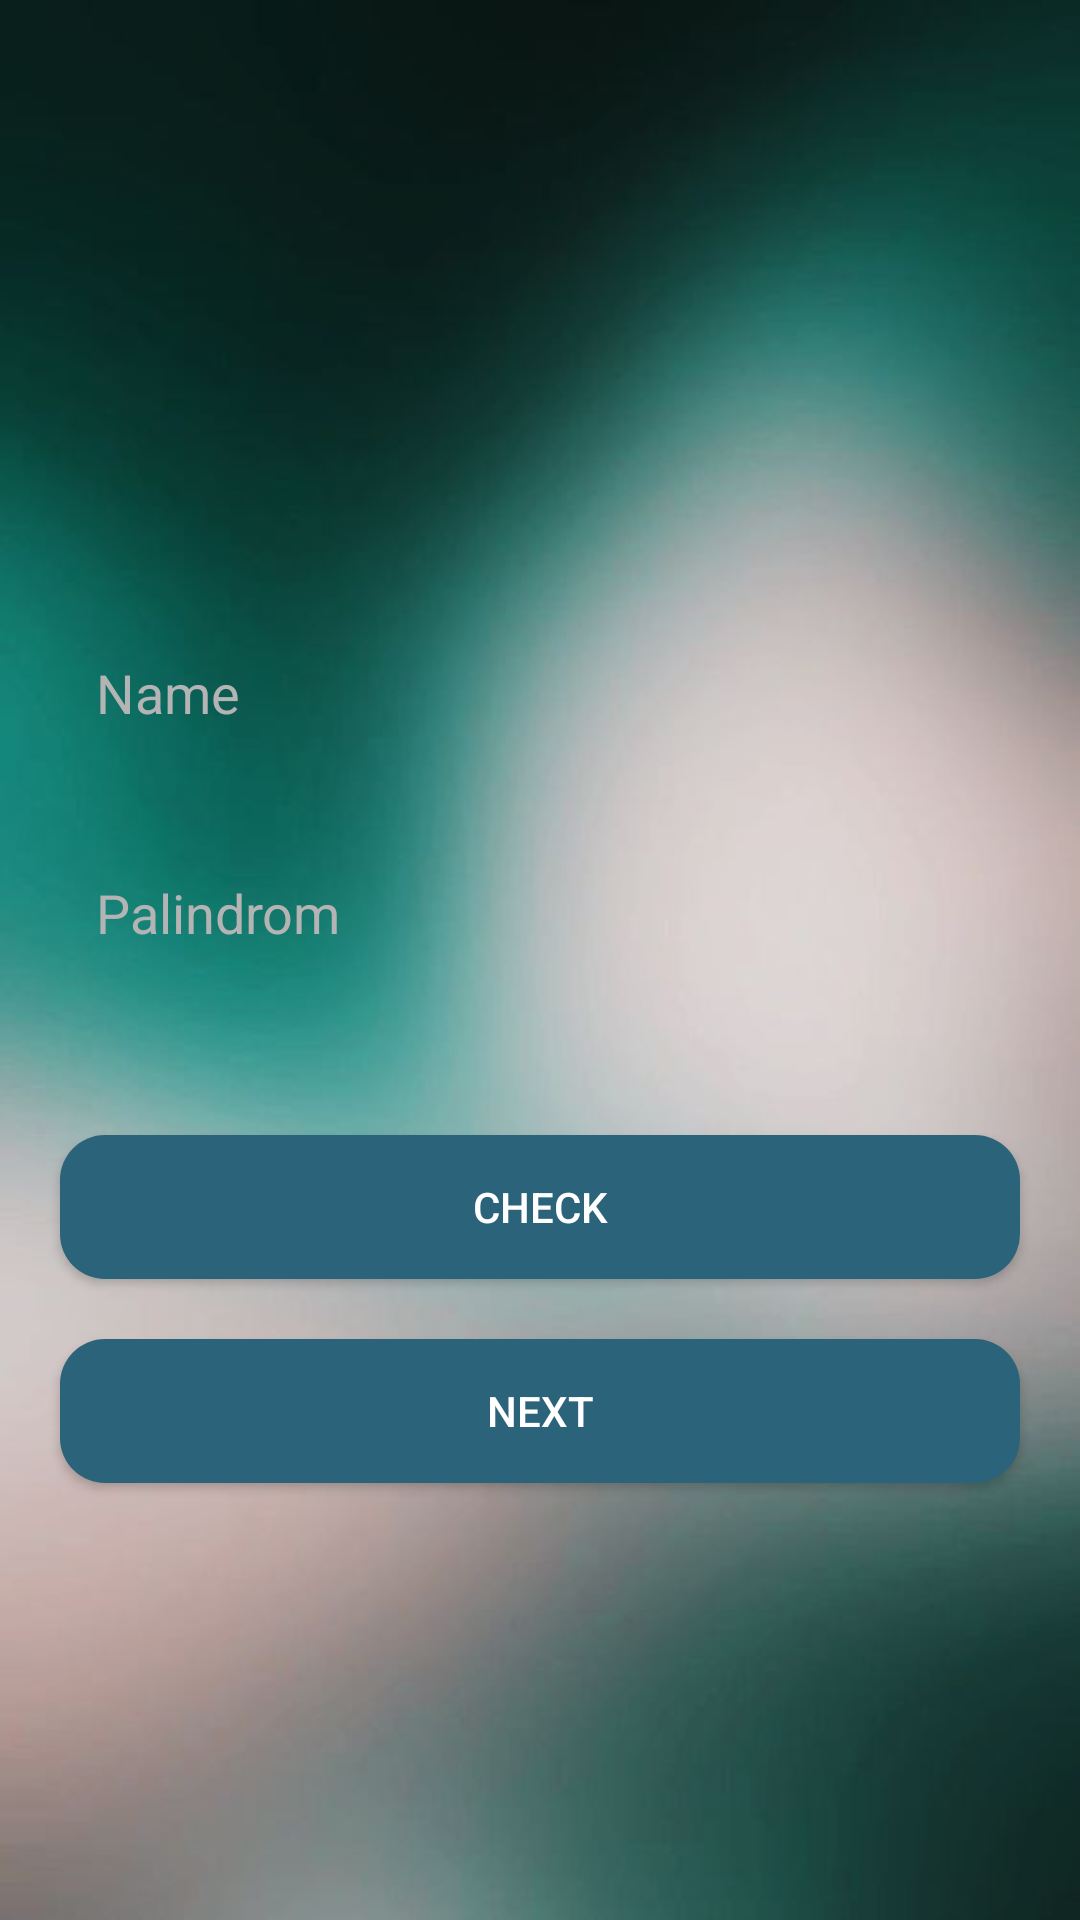

Produce the Android XML layout that renders to this screen, including the resource entries it uses.
<!-- AndroidManifest.xml: application theme Theme.SuitemediaTest -->
<!-- res/layout/activity_main.xml -->
<?xml version="1.0" encoding="utf-8"?>
<androidx.constraintlayout.widget.ConstraintLayout xmlns:android="http://schemas.android.com/apk/res/android"
    xmlns:app="http://schemas.android.com/apk/res-auto"
    xmlns:tools="http://schemas.android.com/tools"
    android:layout_width="match_parent"
    android:layout_height="match_parent"
    tools:context=".MainActivity"
    android:background="@drawable/cobs1">

    <ImageView
        android:id="@+id/imageView"
        android:layout_width="185dp"
        android:layout_height="172dp"
        android:layout_marginTop="100dp"
        app:layout_constraintBottom_toTopOf="@+id/linearLayout"
        app:layout_constraintEnd_toEndOf="parent"
        app:layout_constraintStart_toStartOf="parent"
        app:layout_constraintTop_toTopOf="parent"
        app:layout_constraintVertical_bias="1.0"
        app:srcCompat="@drawable/profile" />

    <LinearLayout
        android:id="@+id/linearLayout"
        android:layout_width="match_parent"
        android:layout_height="336dp"
        android:orientation="vertical"
        app:layout_constraintBottom_toBottomOf="parent"
        app:layout_constraintEnd_toEndOf="parent"
        app:layout_constraintHorizontal_bias="0.0"
        app:layout_constraintStart_toStartOf="parent"
        app:layout_constraintTop_toTopOf="parent"
        app:layout_constraintVertical_bias="0.614">

        <EditText
            android:id="@+id/name"
            android:layout_width="match_parent"
            android:layout_height="wrap_content"
            android:layout_margin="20dp"
            android:background="@drawable/textinput"
            android:padding="12dp"
            android:hint="Name"
            android:textColor="@color/black"
            android:textColorHint="#B4B4B4"
            android:text="" />

        <EditText
            android:id="@+id/palindrom"
            android:layout_width="match_parent"
            android:layout_height="wrap_content"
            android:layout_marginTop="5dp"
            android:layout_marginLeft="20dp"
            android:layout_marginRight="20dp"
            android:background="@drawable/textinput"
            android:padding="12dp"
            android:hint="Palindrom"
            android:textColor="@color/black"
            android:textColorHint="#B4B4B4"
            android:text="" />

        <Button
            android:id="@+id/check"
            android:layout_marginTop="50dp"
            android:layout_marginLeft="20dp"
            android:layout_marginRight="20dp"
            android:layout_width="match_parent"
            android:layout_height="wrap_content"
            android:background="@drawable/button"
            android:backgroundTint="#2B637A"
            android:text="Check"
            android:textColor="@color/white" />

        <Button
            android:id="@+id/next"
            android:layout_width="match_parent"
            android:layout_height="wrap_content"
            android:layout_marginLeft="20dp"
            android:layout_marginTop="20dp"
            android:layout_marginRight="20dp"
            android:background="@drawable/button"
            android:backgroundTint="#2B637A"
            android:text="Next"
            android:textColor="@color/white" />

    </LinearLayout>

</androidx.constraintlayout.widget.ConstraintLayout>
<!-- resources referenced by this layout -->
<resources>
  <!-- drawable button (drawable) -->
  <?xml version="1.0" encoding="utf-8"?>
  <shape xmlns:android="http://schemas.android.com/apk/res/android">
      <solid android:color="#2B637A"></solid>
      <corners android:radius="15dp"></corners>
  </shape>
  <!-- drawable cobs1: jpg bitmap (drawable, 19762 bytes) -->
  <style name="Theme.SuitemediaTest" parent="Theme.AppCompat.Light.NoActionBar">
          
          <item name="colorPrimary">@color/purple_500</item>
          <item name="colorPrimaryVariant">@color/purple_700</item>
          <item name="colorOnPrimary">@color/white</item>
          
          <item name="colorSecondary">@color/teal_200</item>
          <item name="colorSecondaryVariant">@color/teal_700</item>
          <item name="colorOnSecondary">@color/black</item>
          
          <item name="android:statusBarColor" tools:targetApi="21">?attr/colorPrimaryVariant</item>
          
      </style>
  <!-- not gathered from this repository: default colours our renderer supplied (Android Studio template values) -->
  <color name="purple_500">#FF6200EE</color>
  <color name="purple_700">#FF3700B3</color>
  <color name="teal_200">#FF03DAC5</color>
  <color name="teal_700">#FF018786</color>
  <color name="black">#FF000000</color>
  <color name="white">#FFFFFFFF</color>
</resources>
